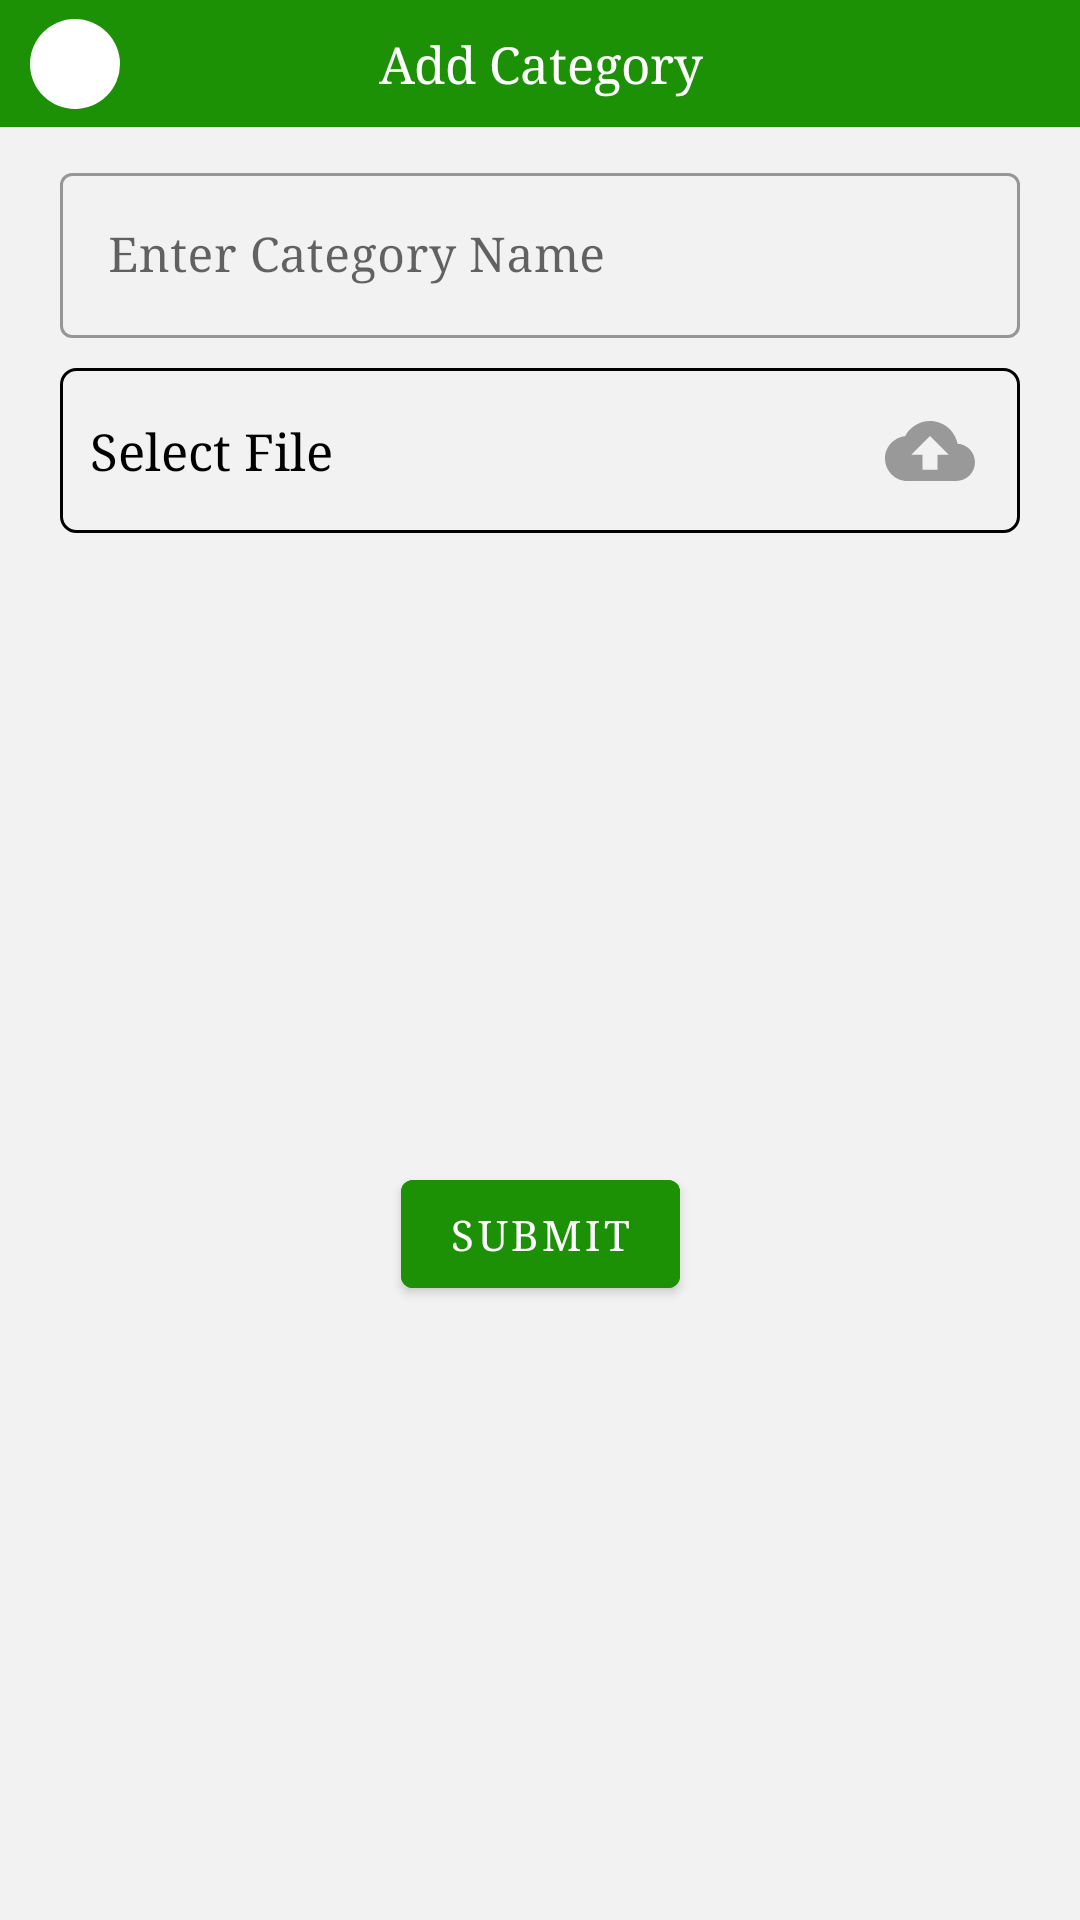

Produce the Android XML layout that renders to this screen, including the resource entries it uses.
<!-- AndroidManifest.xml: application theme Theme.MyGroceryAdmin -->
<!-- res/layout/fragment_add_category.xml -->
<?xml version="1.0" encoding="utf-8"?>
<layout xmlns:android="http://schemas.android.com/apk/res/android"
    xmlns:app="http://schemas.android.com/apk/res-auto"
    xmlns:tools="http://schemas.android.com/tools">

    <data>

    </data>
    <androidx.constraintlayout.widget.ConstraintLayout
        android:layout_width="match_parent"
        android:layout_height="wrap_content"
        tools:context=".fragment.category.AddCategoryFragment"
        >

        <androidx.constraintlayout.widget.ConstraintLayout
            android:layout_width="match_parent"
            android:layout_height="match_parent"
            android:background="@drawable/bottomsheet_background_white"
            app:layout_constraintBottom_toBottomOf="parent"
            app:layout_constraintEnd_toEndOf="parent"
            app:layout_constraintStart_toStartOf="parent"
            app:layout_constraintTop_toTopOf="parent">

            <TextView
                android:id="@+id/textAddCategory"
                android:layout_width="match_parent"
                android:layout_height="wrap_content"
                android:background="@color/green"
                android:fontFamily="serif"
                android:gravity="center_horizontal"
                android:padding="10dp"
                android:textColor="@color/pure_white"
                android:text="@string/add_category"
                android:textSize="17sp"
                app:layout_constraintEnd_toEndOf="parent"
                app:layout_constraintStart_toStartOf="parent"
                app:layout_constraintTop_toTopOf="parent" />
            <ImageView
                android:id="@+id/imageClose"
                android:layout_width="30dp"
                android:layout_height="30dp"
                android:backgroundTint="@color/pure_white"
                android:contentDescription="@string/close"
                android:src="@drawable/ic_baseline_close"
                android:layout_marginStart="10dp"
                android:padding="5dp"
                android:background="@drawable/rounded_background"
                app:layout_constraintBottom_toBottomOf="@+id/textAddCategory"
                app:layout_constraintStart_toStartOf="parent"
                app:layout_constraintTop_toTopOf="parent" />
            <com.google.android.material.textfield.TextInputLayout
                android:id="@+id/textInputLayout"
                style="@style/Widget.MaterialComponents.TextInputLayout.OutlinedBox"
                android:layout_width="match_parent"
                android:layout_height="wrap_content"
                android:layout_marginHorizontal="20dp"
                android:layout_marginTop="10dp"
                android:hint="@string/enter_category_name"
                app:endIconMode="clear_text"
                app:layout_constraintEnd_toEndOf="parent"
                app:layout_constraintStart_toStartOf="parent"
                app:layout_constraintTop_toBottomOf="@+id/textAddCategory">

                <com.google.android.material.textfield.TextInputEditText
                    android:id="@+id/editName"
                    android:layout_width="match_parent"
                    android:layout_height="wrap_content"
                    android:fontFamily="serif"
                    android:textColor="@color/black"
                    android:inputType="textCapWords" />

            </com.google.android.material.textfield.TextInputLayout>

            <RelativeLayout
                android:id="@+id/relativeSelectFile"
                android:layout_width="match_parent"
                android:layout_height="55dp"
                android:layout_marginHorizontal="20dp"
                android:layout_marginTop="10dp"
                android:background="@drawable/text_input_layout_background"
                app:layout_constraintTop_toBottomOf="@+id/textInputLayout">

                <TextView
                    android:id="@+id/imageName"
                    android:layout_width="match_parent"
                    android:layout_height="match_parent"
                    android:layout_marginStart="10dp"
                    android:layout_toStartOf="@+id/imageView"
                    android:gravity="center_vertical"
                    android:fontFamily="serif"
                    android:text="@string/select_file"
                    android:textColor="@color/black"
                    android:textSize="17sp" />

                <ImageView
                    android:id="@+id/imageView"
                    android:layout_width="40dp"
                    android:layout_height="match_parent"
                    android:layout_alignParentEnd="true"
                    android:layout_centerVertical="true"
                    android:layout_marginEnd="10dp"
                    android:padding="5dp"
                    android:contentDescription="@string/select_file"
                    android:src="@drawable/ic_baseline_cloud_upload" />

            </RelativeLayout>

            <com.google.android.material.button.MaterialButton
                android:id="@+id/btnSubmit"
                android:layout_width="wrap_content"
                android:layout_height="wrap_content"
                android:layout_marginTop="10dp"
                android:text="@string/submit"
                android:layout_marginBottom="5dp"
                android:fontFamily="serif"
                android:textColor="@color/pure_white"
                android:backgroundTint="@color/green"
                app:layout_constraintBottom_toBottomOf="parent"
                app:layout_constraintEnd_toEndOf="parent"
                app:layout_constraintStart_toStartOf="parent"
                app:layout_constraintTop_toBottomOf="@+id/relativeSelectFile" />

            <ProgressBar
                android:layout_width="match_parent"
                android:layout_height="wrap_content"
                app:layout_constraintEnd_toEndOf="parent"
                app:layout_constraintStart_toStartOf="parent"
                android:id="@+id/progressBar"
                android:visibility="gone"
                android:layout_marginTop="10dp"
                app:layout_constraintTop_toBottomOf="@+id/relativeSelectFile"/>

        </androidx.constraintlayout.widget.ConstraintLayout>
    </androidx.constraintlayout.widget.ConstraintLayout>

</layout>
<!-- resources referenced by this layout -->
<resources>
  <color name="black">#FF000000</color>
  <color name="green">#1d9106</color>
  <color name="pure_white">#FFFFFFFF</color>
  <!-- drawable bottomsheet_background_white (drawable) -->
  <?xml version="1.0" encoding="utf-8"?>
  <shape xmlns:android="http://schemas.android.com/apk/res/android"
      android:shape="rectangle">
  
      <solid android:color="@color/off_black"/>
      <corners android:topRightRadius="10dp"
          android:topLeftRadius="20dp"/>
  
  </shape>
  <!-- drawable ic_baseline_cloud_upload (drawable) -->
  <vector android:height="24dp" android:tint="@color/pure_gray"
      android:viewportHeight="24" android:viewportWidth="24"
      android:width="24dp" xmlns:android="http://schemas.android.com/apk/res/android">
      <path android:fillColor="@android:color/white" android:pathData="M19.35,10.04C18.67,6.59 15.64,4 12,4 9.11,4 6.6,5.64 5.35,8.04 2.34,8.36 0,10.91 0,14c0,3.31 2.69,6 6,6h13c2.76,0 5,-2.24 5,-5 0,-2.64 -2.05,-4.78 -4.65,-4.96zM14,13v4h-4v-4H7l5,-5 5,5h-3z"/>
  </vector>
  <!-- drawable rounded_background (drawable) -->
  <?xml version="1.0" encoding="utf-8"?>
  <shape xmlns:android="http://schemas.android.com/apk/res/android"
      android:shape="oval">
      <solid android:color="#cfcfcf"/>
  
  
  </shape>
  <!-- drawable text_input_layout_background (drawable) -->
  <?xml version="1.0" encoding="utf-8"?>
  <shape xmlns:android="http://schemas.android.com/apk/res/android"
      android:shape="rectangle">
  
      <solid android:color="@color/off_black"/>
      <stroke android:width="1dp"
          android:color="@color/black"/>
      <corners android:radius="5dp"/>
  
  </shape>
  <string name="add_category">Add Category</string>
  <string name="close">close</string>
  <string name="enter_category_name">Enter Category Name</string>
  <string name="select_file">Select File</string>
  <string name="submit">Submit</string>
  <style name="Theme.MyGroceryAdmin" parent="Theme.MaterialComponents.DayNight.NoActionBar">
          
          <item name="colorPrimary">@color/green</item>
          <item name="colorPrimaryVariant">@color/orange</item>
          <item name="colorOnPrimary">@color/white</item>
          
          <item name="colorSecondary">@color/green</item>
          <item name="colorSecondaryVariant">@color/orange</item>
          <item name="colorOnSecondary">@color/black</item>
          
          <item name="android:statusBarColor" tools:targetApi="l">?attr/colorPrimaryVariant</item>
          
  
  
      </style>
  <color name="off_black">#F2F2F2</color>
  <color name="pure_gray">#999999</color>
  <color name="orange">#FF9800</color>
  <color name="white">#FFFFFFFF</color>
</resources>
